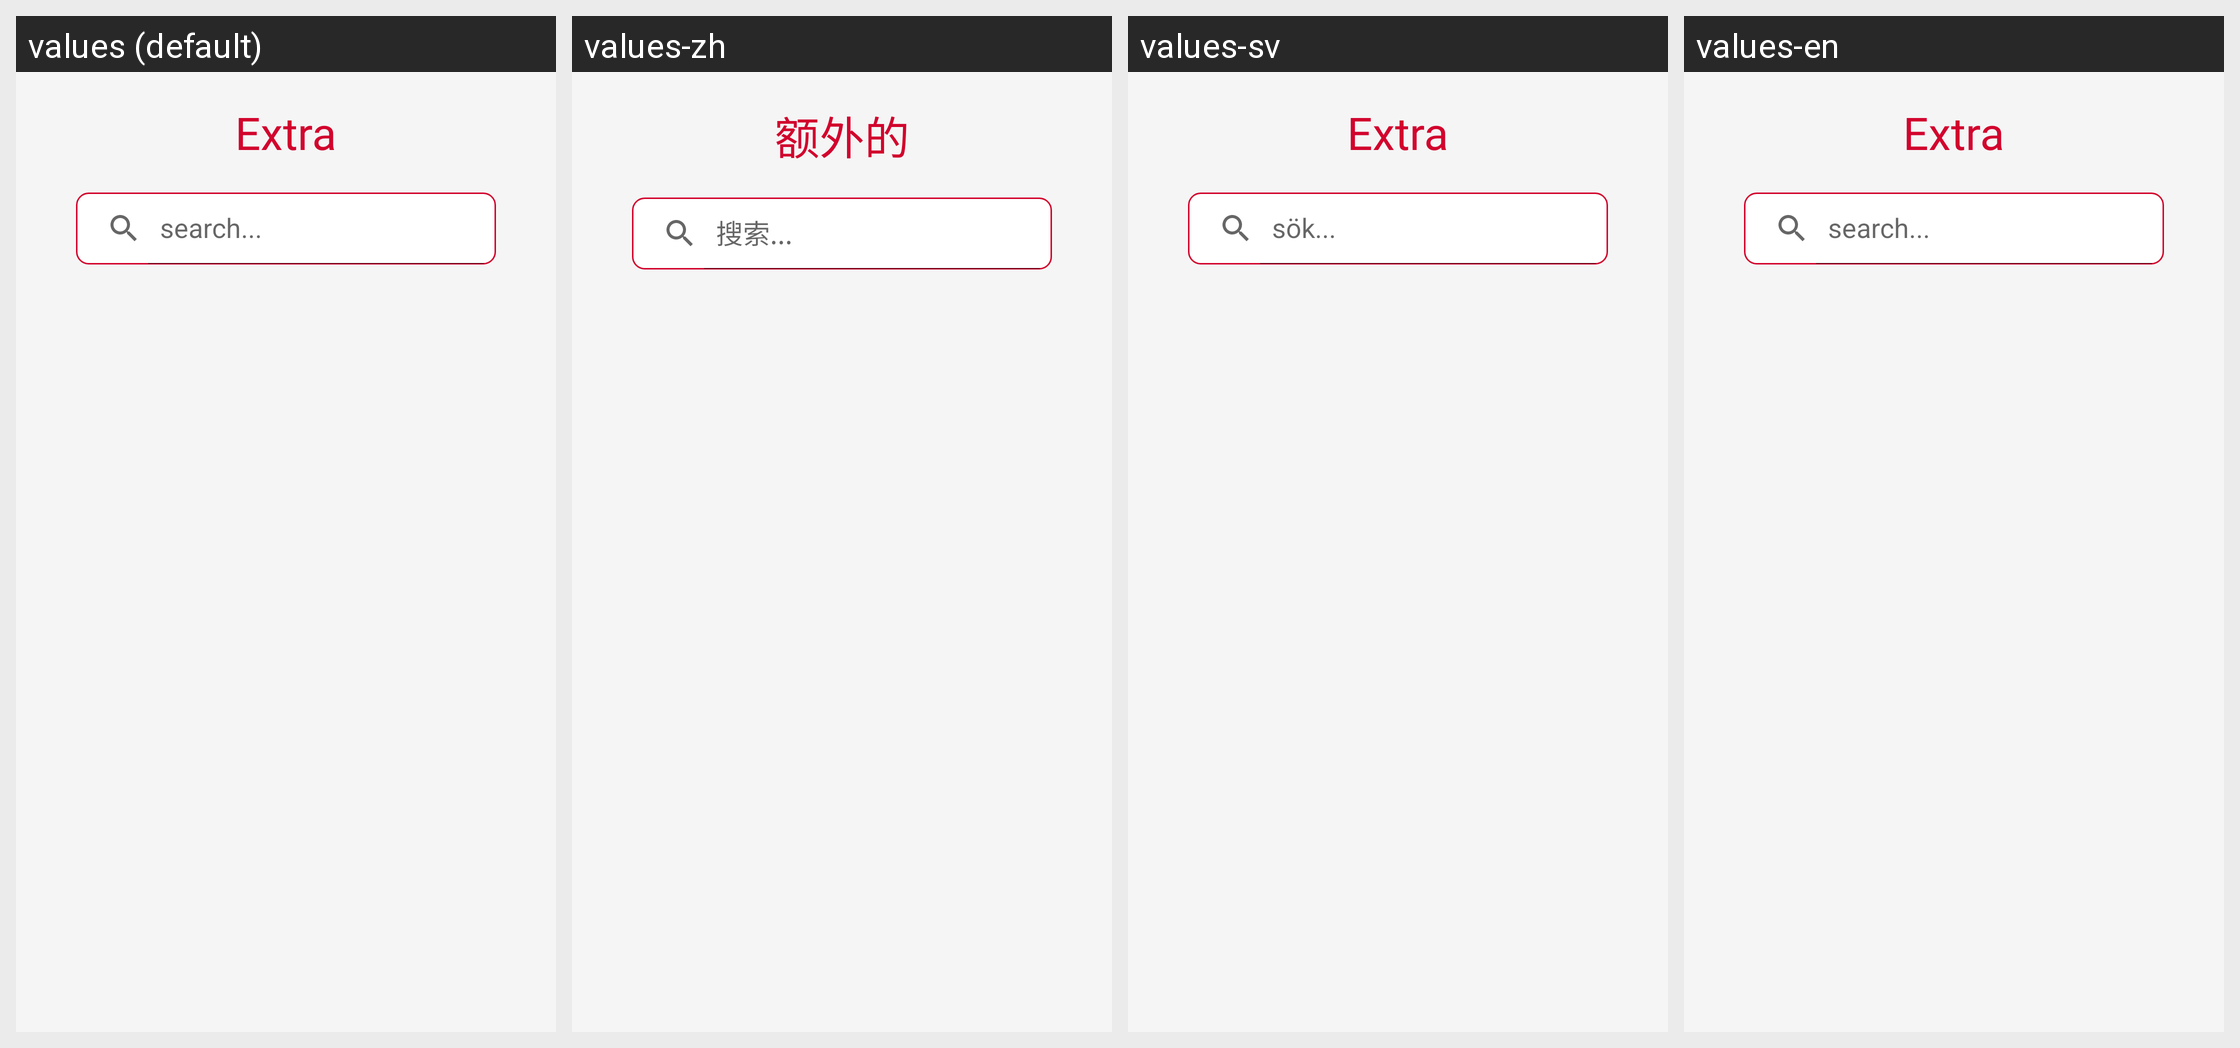

The same Android screen rendered under several of its app's locales, left to right. List the strings drawn on it with the default value and each locale's translation.
Android screen res/layout/activity_extra.xml rendered under 4 locales, left to right: values (default), values-zh, values-sv, values-en. Device: Nexus 5 (rendered at 1080×1920; each locale shown at half size, 540×960, under a caption strip naming it); theme Theme.Adatest.
Strings drawn on this screen, with the default value and each locale's value (text and hints the layout hard-codes, and strings that could not be matched under every locale, appear in the picture but are not listed):

cat_extra
  values: Extra
  values-zh: 额外的
  values-sv: Extra
  values-en: Extra

search
  values: search...
  values-zh: 搜索...
  values-sv: sök...
  values-en: search...
